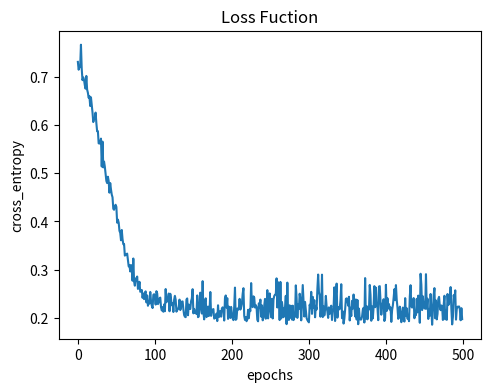

This chart was generated by the following Python code:
#%%
import numpy as np
import matplotlib.pyplot as plt
from matplotlib.colors import ListedColormap
import math

def onehot(x):

    k = x.max()+1

    return np.identity(k)[x]

def cross_entropy(y,t):
    eps = 1e-5

    return -np.sum(t*np.log(y+eps))/y.shape[0]

def softmax(x):

    c = np.max(x,axis=-1,keepdims=True)
    e = np.exp(x-c)
    z = np.sum(e,axis=-1,keepdims=True)

    return e/z

def zeros_ps(ps):

    gs = []

    for p in ps:
        gs += [np.zeros_like(p)]

    return gs

def create_data(x0,y0,size=10,scale=0.1):

    x,y = [],[]
    k = x0.shape[1]

    for x_,y_ in zip(x0,y0):

        x += [x_+np.random.randn(size,k)*scale]
        y += [np.full(size,y_)]
    
    x = np.vstack(x)
    y = np.hstack(y)
    y = onehot(y)

    idx = np.random.permutation(x.shape[0])

    return x,y

class Module:

    def __init__(self):

        self.ps,self.gs = [],[]
        self.train_flag = None
    
    def forward(self,x):
        None
    
    def __call__(self,x):
        return self.forward(x)

class Linear(Module):

    def __init__(self,d_in,d_out):
        super().__init__()
        std = d_in / 2

        self.ps = [
            np.random.randn(d_in,d_out) / std,
            np.zeros(d_out)
        ]
        self.gs = zeros_ps(self.ps)
        self.inputs = None

    def forward(self, x):

        self.inputs = x

        return x @ self.ps[0] + self.ps[1]
    
    def backward(self,dout):

        self.gs[0][...] = self.inputs.T @ dout
        self.gs[1][...] = np.sum(dout,axis=0)

        return dout @ self.ps[0].T
    
class ReLU(Module):

    def __init__(self):
        super().__init__()
        
        self.mask = None
    
    def forward(self, x):
        
        self.mask = x<0
        inputs = x.copy()
        inputs[self.mask] = 0

        return inputs
    
    def backward(self,dout):
        
        dout[self.mask] = 0
        
        return dout

class Layers():

    def __init__(self,layers):

        self.layers = layers
        self.ps,self.gs = [],[]

        for l in layers:
            self.ps += l.ps
            self.gs += l.gs
    
    def __call__(self,x):

        for l in self.layers:
            x = l(x)
        
        return x

    def backward(self,dout):

        for l in reversed(self.layers):
            dout = l.backward(dout)
        
    def pred(self,x):

        logits = self(x)

        return np.argmax(logits,axis=-1)

    def set_train_flag(self,b):
        for l in self.layers:
            l.train_flag = b
    
    def train(self):
        self.set_train_flag(True)
    
    def eval(self):
        self.set_train_flag(False)
    
    def params(self):
        return self.ps,self.gs

class Adam:

    def __init__(self,params,lr=0.01,alpha=0.25,beta=0.90,weight_decay=0.1):

        self.lr =lr
        self.cache = (alpha,beta)
        self.weight_decay = weight_decay
        self.ms,self.hs = [],[]
        self.n = 0
        self.params = params
    
    def __call__(self):

        eps = 1e-5
        alpha,beta = self.cache
        self.n += 1
        n = self.n
        ps,gs = self.params

        if self.ms == []:
            self.hs = zeros_ps(ps)
            self.ms = zeros_ps(ps)
        
        for p,g,m,h in zip(ps,gs,self.ms,self.hs):

            g += self.weight_decay * p

            m = alpha * m + (1-alpha) * g
            h = beta * h + (1-beta)*g*g

            m_ = m / (1-alpha**n)
            h_ = h / (1-beta**n)

            p -= self.lr * m_ / np.sqrt(h_+eps)

def Loss(logits,labels):

    y = softmax(logits)
    loss = cross_entropy(y,labels)
    dout = (y-labels) / y.shape[0]

    return loss,dout


class Trainer:

    def __init__(self,model,optimizer):

        self.model = model
        self.optimizer = optimizer
    
    def __call__(self,data_loader,epochs=100):

        loss = []
        self.model.train()
        batch_size = len(data_loader)

        peak_lr = self.optimizer.lr
        total_step = batch_size * epochs
        lr = peak_lr * 0.1
        min_lr = lr
        warm_step = total_step *0.2
        dlr = (peak_lr-lr) /warm_step
        step = 0

        for _ in range(epochs):


            l = 0

            for x,t in data_loader:
                step += 1

                if step < warm_step:
                    lr += dlr
                else:
                    dx = (step-warm_step)/(total_step-warm_step+1e-5)
                    lr = min_lr+(peak_lr-min_lr) * 0.5*(1+math.cos(math.pi*dx))
            
                y = self.model(x)
                dl,dout =  Loss(y,t)
                l += dl
                self.model.backward(dout)
                
                self.optimizer.lr = lr
                self.optimizer()
            
            loss += [l/batch_size]

        self.model.eval()

        return loss

class BatchNorm(Module):

    def __init__(self,dim):
        super().__init__()
        
        self.ps = [
            np.ones(dim),
            np.zeros(dim)
        ]
        self.gs = zeros_ps(self.ps)
        
        self.mu0 = np.zeros(dim)
        self.var0 = np.ones(dim)

        self.m = 0.9
        self.eps = 1e-5
        self.cache = None
    
    def forward(self, x):

        if self.train_flag:

            mu = np.mean(x,axis=0)
            var = np.var(x,axis=0)
            std_inv = 1 / np.sqrt(var+self.eps)
            centered = x-mu
            norm = (x-mu)*std_inv
            self.cache=(centered,std_inv,norm)

            self.mu0 = self.m * self.mu0 + (1-self.m) * mu
            self.var0 = self.m *self.var0 + (1-self.m) * var
        else:
            norm = (x-self.mu0) /np.sqrt(self.var0+self.eps)
        
        return self.ps[0] * norm + self.ps[1]
    
    def backward(self,dout):

        centered,std_inv,norm = self.cache
        n = dout.shape[0]

        self.gs[0][...] = np.sum(dout*norm,axis=0)
        self.gs[1][...] = np.sum(dout,axis=0)

        dnorm = dout * self.ps[0]
        dvar = -0.5*np.sum(dnorm *centered*std_inv**3,axis=0)
        dmu = - np.sum(dnorm*std_inv,axis=0)-2.0*np.mean(dvar*centered,axis=0)

        return dnorm*std_inv + 0.5*dvar*centered/n +dmu/n

class Dropout(Module):

    def __init__(self,drop_rate=0.1):
        super().__init__()
        self.drop_rate = drop_rate
        self.mask = None
    
    def forward(self, x):

        if self.train_flag:
            r = self.drop_rate
        else:
            r = 0
        
        self.mask = np.random.rand(*x.shape) > r
        
        return x * self.mask

    def backward(self,dout):

        return dout * self.mask

class DataLoader:

    def __init__(self,input,target,batch_size):
        idx = np.random.permutation(input.shape[0])
        self.input = input[idx]
        self.traget = target[idx]
        self.count = 0
        self.end_idx = self.input.shape[0]
        self.batch_size = batch_size
    
    def __iter__(self):
        return self
    
    def __next__(self):
        i = self.count
        self.count += self.batch_size
        
        if i >= self.end_idx:
            self.count = 0
            raise StopIteration
        else:
            j = self.count
            return self.input[i:j],self.traget[i:j]
    def __len__(self):
        return self.input.shape[0] // self.batch_size



np.set_printoptions(precision=2,suppress=True)
np.random.seed(123)

x = np.array([[0,0],[0,1],[1,0],[1,1]])
y = np.array([0,0,0,1])



train_x,train_y = create_data(x,y)

d_in = x.shape[1]
d_h = d_in * 4
d_out = y.max()+1

layers = [
    Linear(d_in,d_h),
    BatchNorm(d_h),
    ReLU(),
    Dropout(drop_rate=0.1),
    Linear(d_h,d_out)
]


data_loader = DataLoader(train_x,train_y,batch_size=10)

model = Layers(layers)
optimizer = Adam(model.params(),lr=1e-3,weight_decay=0.1)
trainer = Trainer(model,optimizer)
loss=trainer(data_loader,epochs=500)

pred = model.pred(x)
print(pred)

fig = plt.figure(figsize=(12,4))
ax1 = fig.add_subplot(121)
ax1.set_title('Loss Fuction')
ax1.set_xlabel('epochs')
ax1.set_ylabel('cross_entropy')
ax1.plot(loss)

plt.show()
